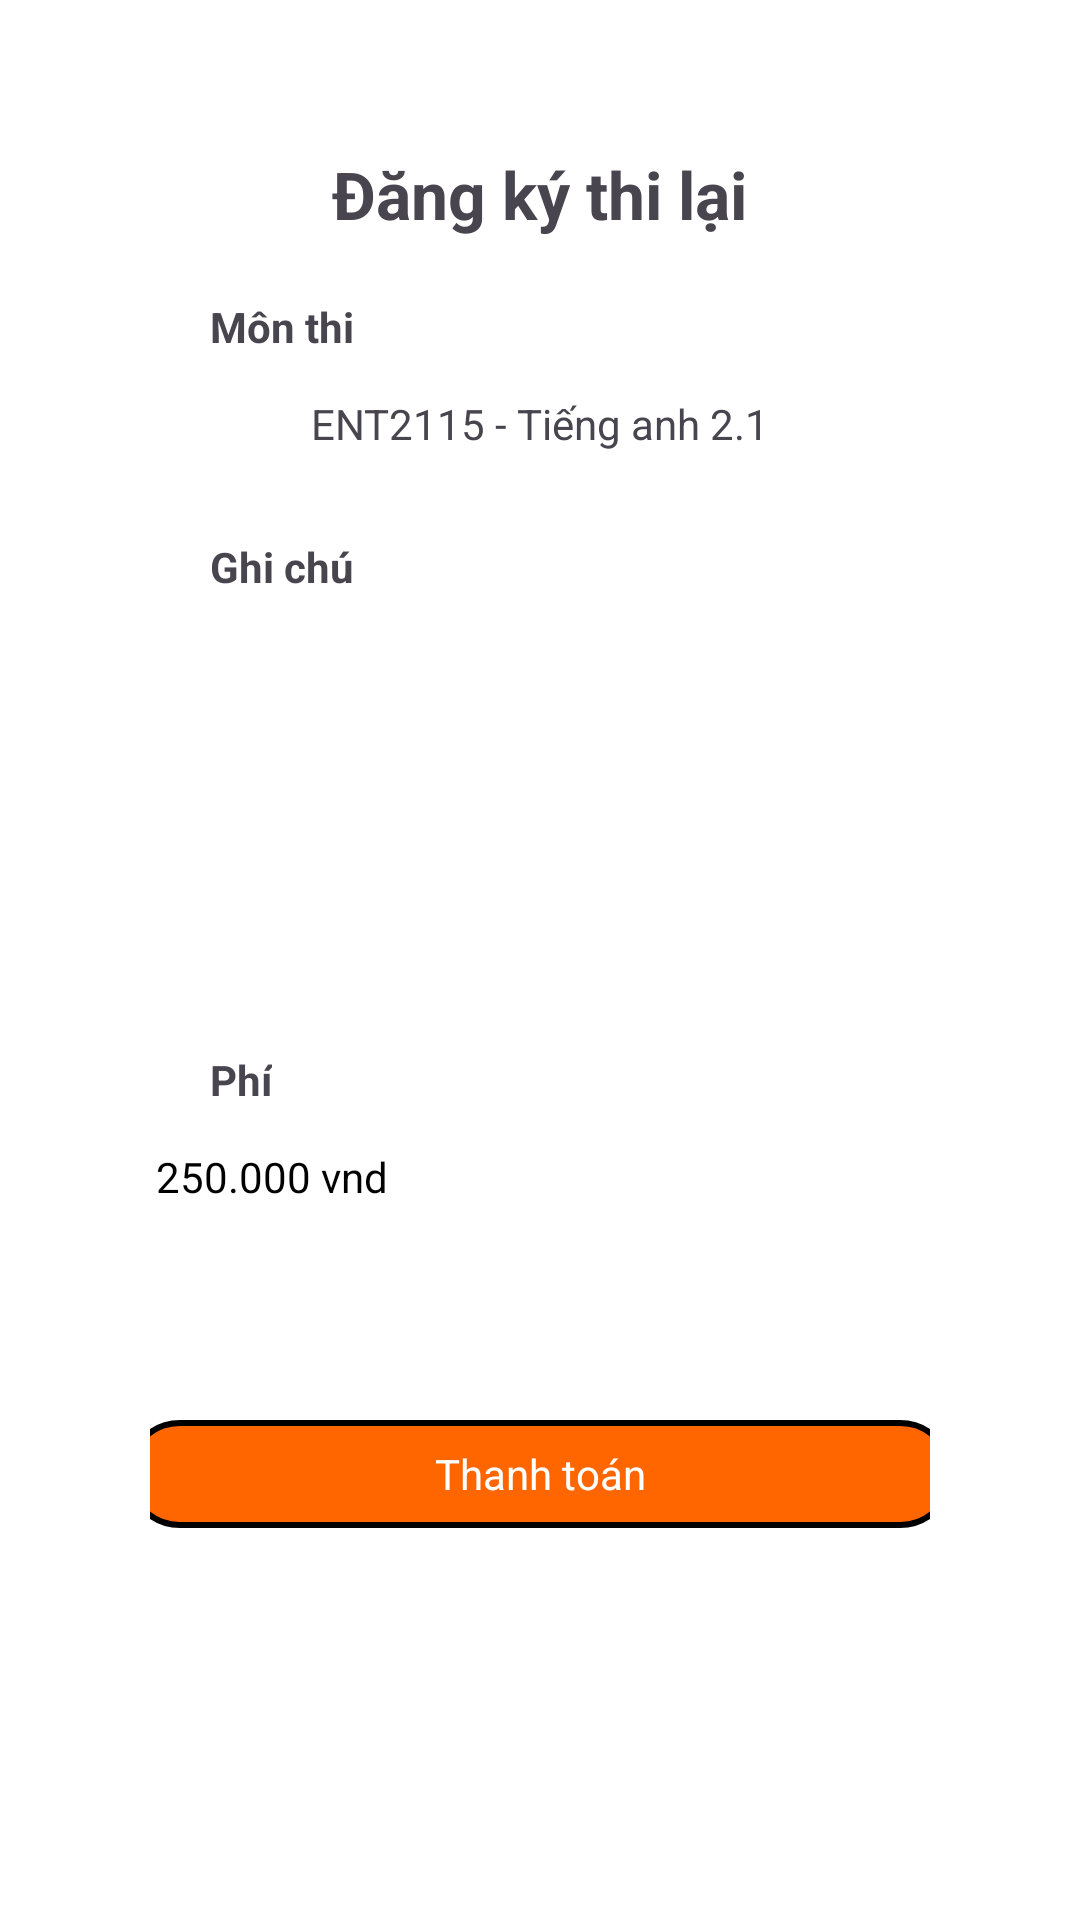

Write the Android layout XML for this screen, with the resource values it uses.
<!-- AndroidManifest.xml: application theme Theme.Challenges -->
<!-- res/layout/fragment_thi_lai.xml -->
<?xml version="1.0" encoding="utf-8"?>
<LinearLayout xmlns:android="http://schemas.android.com/apk/res/android"
    xmlns:tools="http://schemas.android.com/tools"
    android:layout_width="match_parent"
    android:layout_height="match_parent"
    android:padding="50dp"
    android:orientation="vertical"
    tools:context=".fragment.ThiLaiFragment"
    android:background="@color/white">
    <ImageView
        android:id="@+id/btnBack"
        android:layout_width="wrap_content"
        android:layout_height="wrap_content"
        />

    <TextView
        android:layout_width="wrap_content"
        android:layout_height="wrap_content"
        android:text="Đăng ký thi lại"
        android:layout_gravity="center"
        android:textSize="22dp"
        android:textStyle="bold"/>
    <TextView
        android:layout_width="wrap_content"
        android:layout_height="wrap_content"
        android:text="Môn thi"
        android:layout_marginTop="20dp"
        android:layout_marginLeft="20dp"
        android:textStyle="bold"
        />
    <TextView
        android:layout_width="276dp"
        android:layout_height="36dp"
        android:text="ENT2115 - Tiếng anh 2.1"
        android:background="@drawable/border"
        android:gravity="center"
        android:layout_gravity="center"
        android:layout_marginTop="5dp"
        />

    <TextView
        android:layout_width="wrap_content"
        android:layout_height="wrap_content"
        android:text="Ghi chú"
        android:layout_marginTop="20dp"
        android:layout_marginLeft="20dp"
        android:textStyle="bold"
        />
    <EditText
        android:layout_width="276dp"
        android:layout_height="127dp"
        android:background="@drawable/border"
        android:gravity="center"
        android:layout_gravity="center"
        android:layout_marginTop="5dp"
        />

    <TextView
        android:layout_width="wrap_content"
        android:layout_height="wrap_content"
        android:text="Phí"
        android:layout_marginTop="20dp"
        android:layout_marginLeft="20dp"
        android:textStyle="bold"
        />
    <TextView
        android:layout_width="276dp"
        android:layout_height="36dp"
        android:text="250.000 vnd"
        android:background="@drawable/border"
        android:gravity="center_vertical"
        android:layout_gravity="center"
        android:layout_marginTop="5dp"
        android:paddingLeft="10dp"
        android:textColor="@color/black"/>

    <TextView
        android:id="@+id/payManent"
        android:layout_width="276dp"
        android:layout_height="36dp"
        android:text="Thanh toán"
        android:background="@drawable/border1"
        android:gravity="center"
        android:layout_gravity="center"
        android:layout_marginTop="63dp"
        android:textColor="@color/white"
        />

</LinearLayout>
<!-- resources referenced by this layout -->
<resources>
  <color name="black">#FF000000</color>
  <color name="white">#FFFFFFFF</color>
  <!-- drawable border1 (drawable) -->
  <?xml version="1.0" encoding="utf-8"?>
  <shape xmlns:android="http://schemas.android.com/apk/res/android"
      android:shape="rectangle">
      <solid android:color="#F60"/>
      <stroke
          android:width="2dp"
          android:color="@color/black"/>
      <corners android:radius="20dp"/>
  </shape>
  <style name="Theme.Challenges" parent="Base.Theme.Challenges" />
  <style name="Base.Theme.Challenges" parent="Theme.Material3.DayNight.NoActionBar">
          
          <item name="colorPrimary">@color/lavender</item>
          <item name="colorPrimaryVariant">@color/lavender</item>
          <item name="colorOnPrimary">@color/white</item>
          
          <item name="colorSecondary">@color/teal_200</item>
          <item name="colorSecondaryVariant">@color/teal_700</item>
          <item name="colorOnSecondary">@color/black</item>
          
          <item name="android:statusBarColor">?attr/colorPrimaryVariant</item>
          
          
      </style>
  <color name="lavender">#8692f7</color>
  <color name="teal_200">#FF03DAC5</color>
  <color name="teal_700">#FF018786</color>
</resources>
